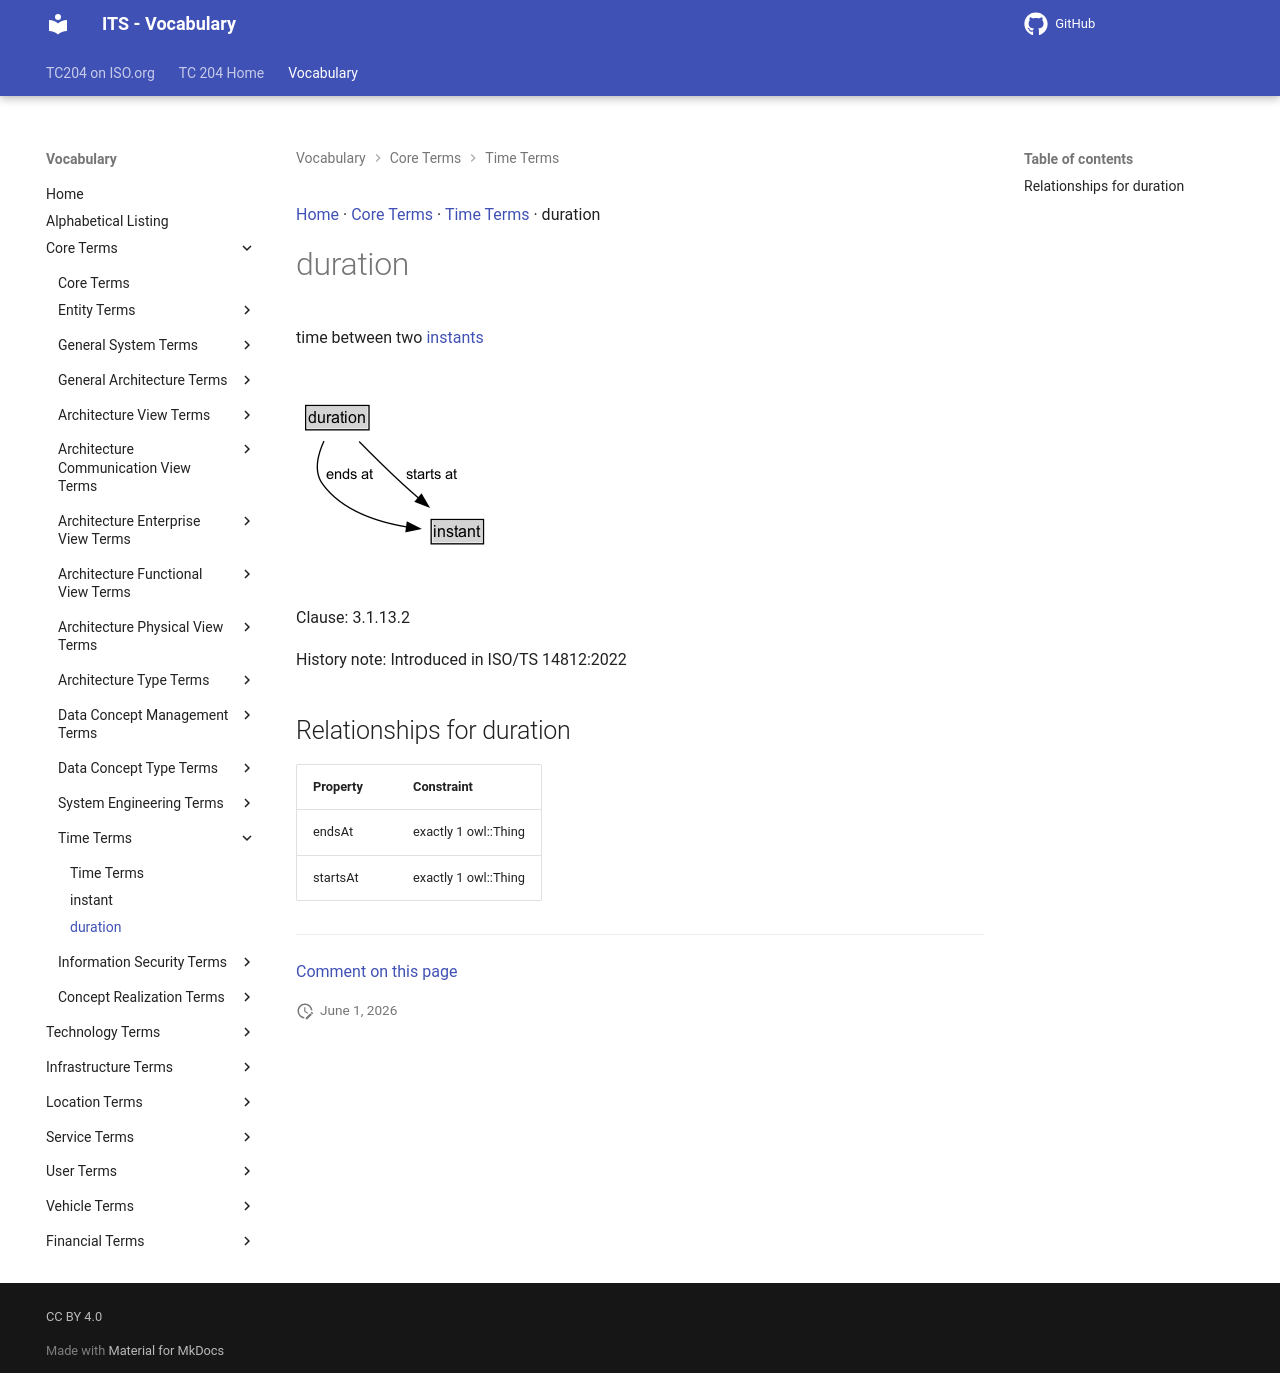

repository: ISO-TC204/iso14812 · page: v1.1.2-alpha.4/terms/duration/index.html · generator: mkdocs

[Home](../index.md) · [Core Terms](groups/Core Terms.md) · [Time Terms](patterns/Time Terms.md) · duration

# duration

<div class="draft4-watermark" aria-hidden="true"></div>

time between two [instants](instant.md)

<object type="image/svg+xml" data="../../diagrams/duration.dot.svg">
    <img alt="duration Diagram" src="../../diagrams/duration.dot.png" /> <!-- Fallback for non-SVG browsers -->
</object>

Clause: 3.1.13.2

History note: Introduced in ISO/TS 14812:2022

## Relationships for duration

| Property | Constraint |
| --- | --- |
| endsAt | exactly 1 owl::Thing |
| startsAt | exactly 1 owl::Thing |


---

[Comment on this page](https://github.com/ISO-TC204/iso14812/issues/new?template=page-feedback.yml&title=%5BPage+feedback%5D+duration&page-title=duration&page-path=terms%2Fduration.md)
